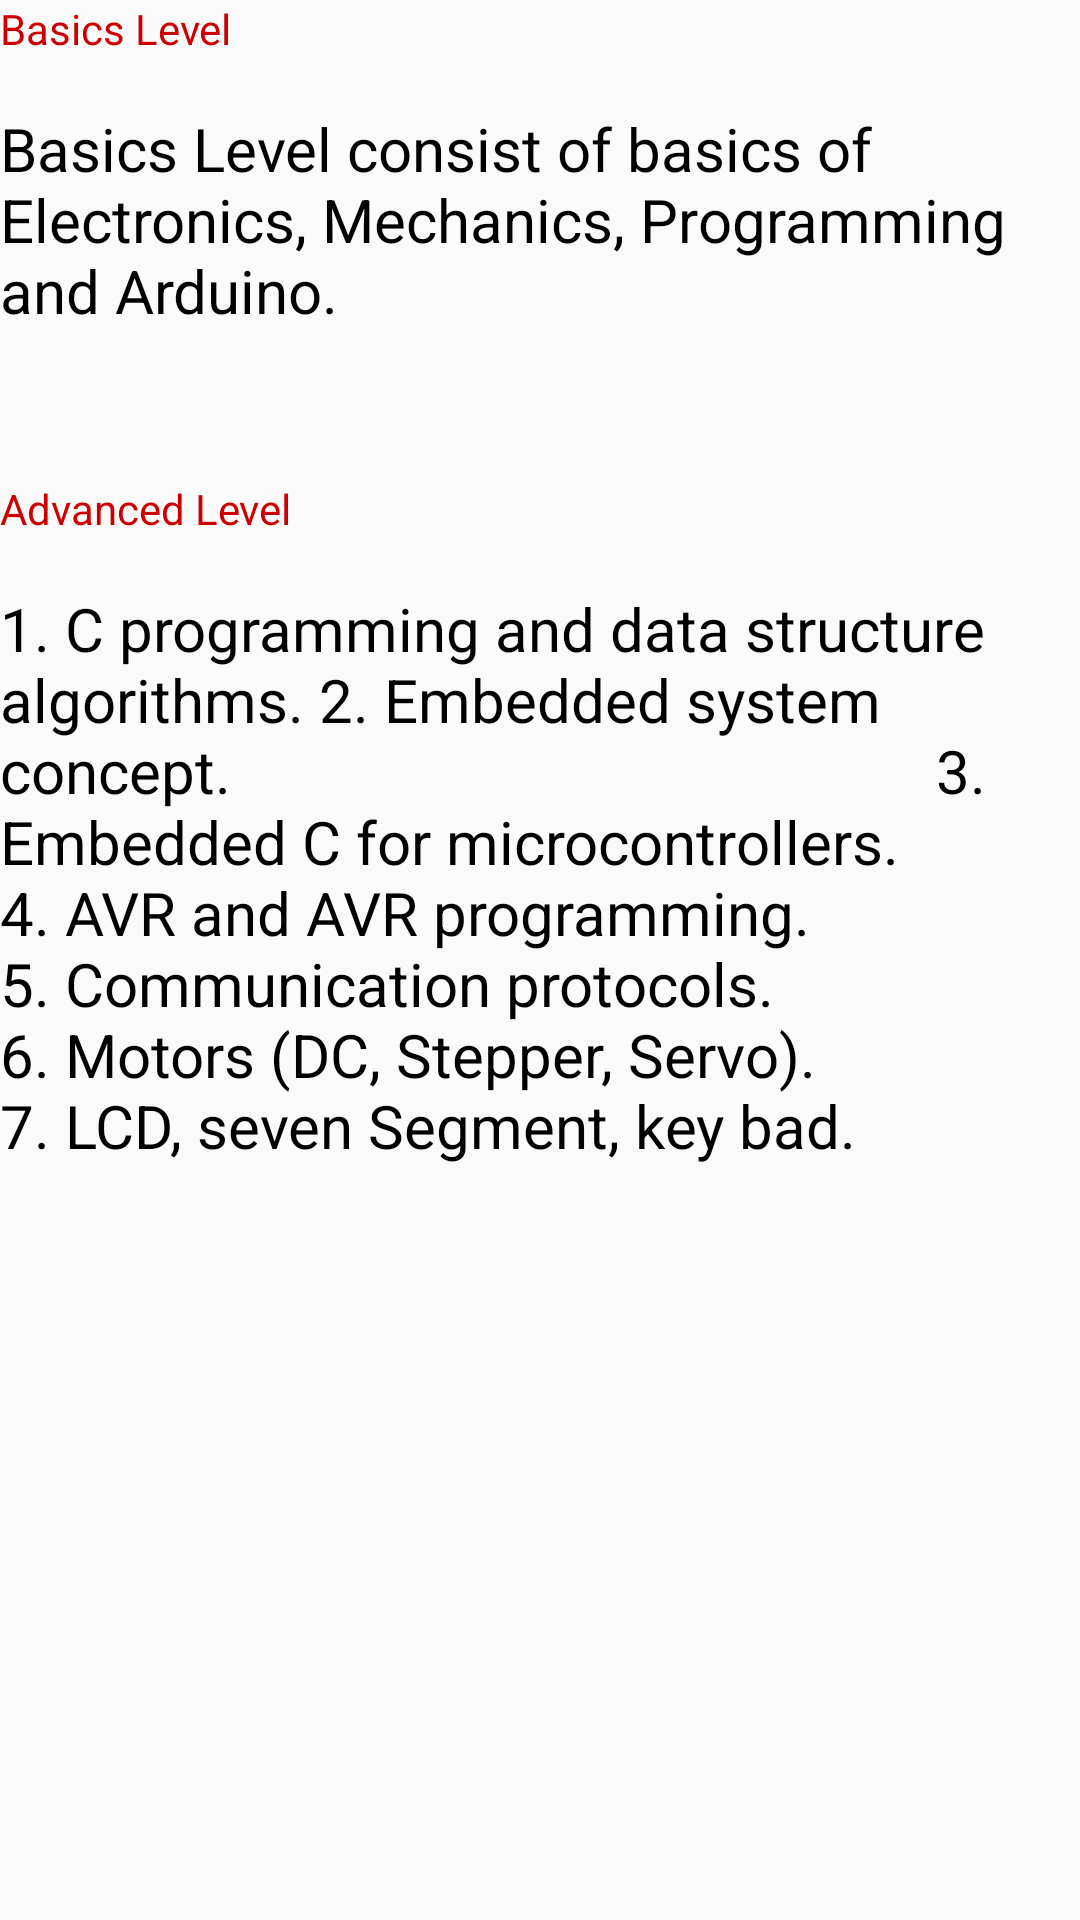

Produce the Android XML layout that renders to this screen, including the resource entries it uses.
<!-- AndroidManifest.xml: application theme AppTheme -->
<!-- res/layout/activity_robotics.xml -->
<?xml version="1.0" encoding="utf-8"?>
<LinearLayout xmlns:android="http://schemas.android.com/apk/res/android"
    android:orientation="vertical" android:layout_width="match_parent"
    android:layout_height="match_parent"
    android:weightSum="1">

    <TextView
        android:id="@+id/textView8"
        android:layout_width="match_parent"
        android:layout_height="wrap_content"
        android:layout_weight="0.06"
        android:text="Basics Level"
        android:textSize="@dimen/abc_action_bar_progress_bar_size"
        android:textColor="@android:color/holo_red_dark"/>

    <TextView
        android:id="@+id/textView4"
        android:layout_width="match_parent"
        android:layout_height="124dp"
        android:text="Basics Level consist of basics of  Electronics, Mechanics, Programming and Arduino. "
        android:textSize="20sp"
        android:textColor="@color/colorPrimaryDark"/>

    <TextView
        android:id="@+id/textView7"
        android:layout_width="match_parent"
        android:layout_height="wrap_content"
        android:layout_weight="0.06"
        android:text="Advanced Level"
        android:textSize="@dimen/abc_action_bar_progress_bar_size"
        android:textColor="@android:color/holo_red_dark"/>

    <TextView
        android:id="@+id/textView9"
        android:layout_width="match_parent"
        android:layout_height="wrap_content"
        android:layout_weight="0.06"
        android:text="1. C programming and data structure algorithms.
2. Embedded system concept.                                               3. Embedded C for microcontrollers.                                          4. AVR and AVR programming.                                                           5. Communication protocols.                                                              6. Motors (DC, Stepper, Servo).                                                                               7. LCD, seven Segment, key bad. "
        android:textSize="20sp"
        android:textColor="@color/colorPrimaryDark"/>
</LinearLayout>
<!-- resources referenced by this layout -->
<resources>
  <color name="colorPrimaryDark">#000000</color>
  <style name="AppTheme" parent="Theme.AppCompat.Light.DarkActionBar">
          
          <item name="colorPrimary">@color/colorPrimary</item>
          <item name="colorPrimaryDark">@color/colorPrimaryDark</item>
          <item name="colorAccent">@color/colorAccent</item>
      </style>
  <color name="colorPrimary">#000000</color>
  <color name="colorAccent">#FF4081</color>
</resources>
